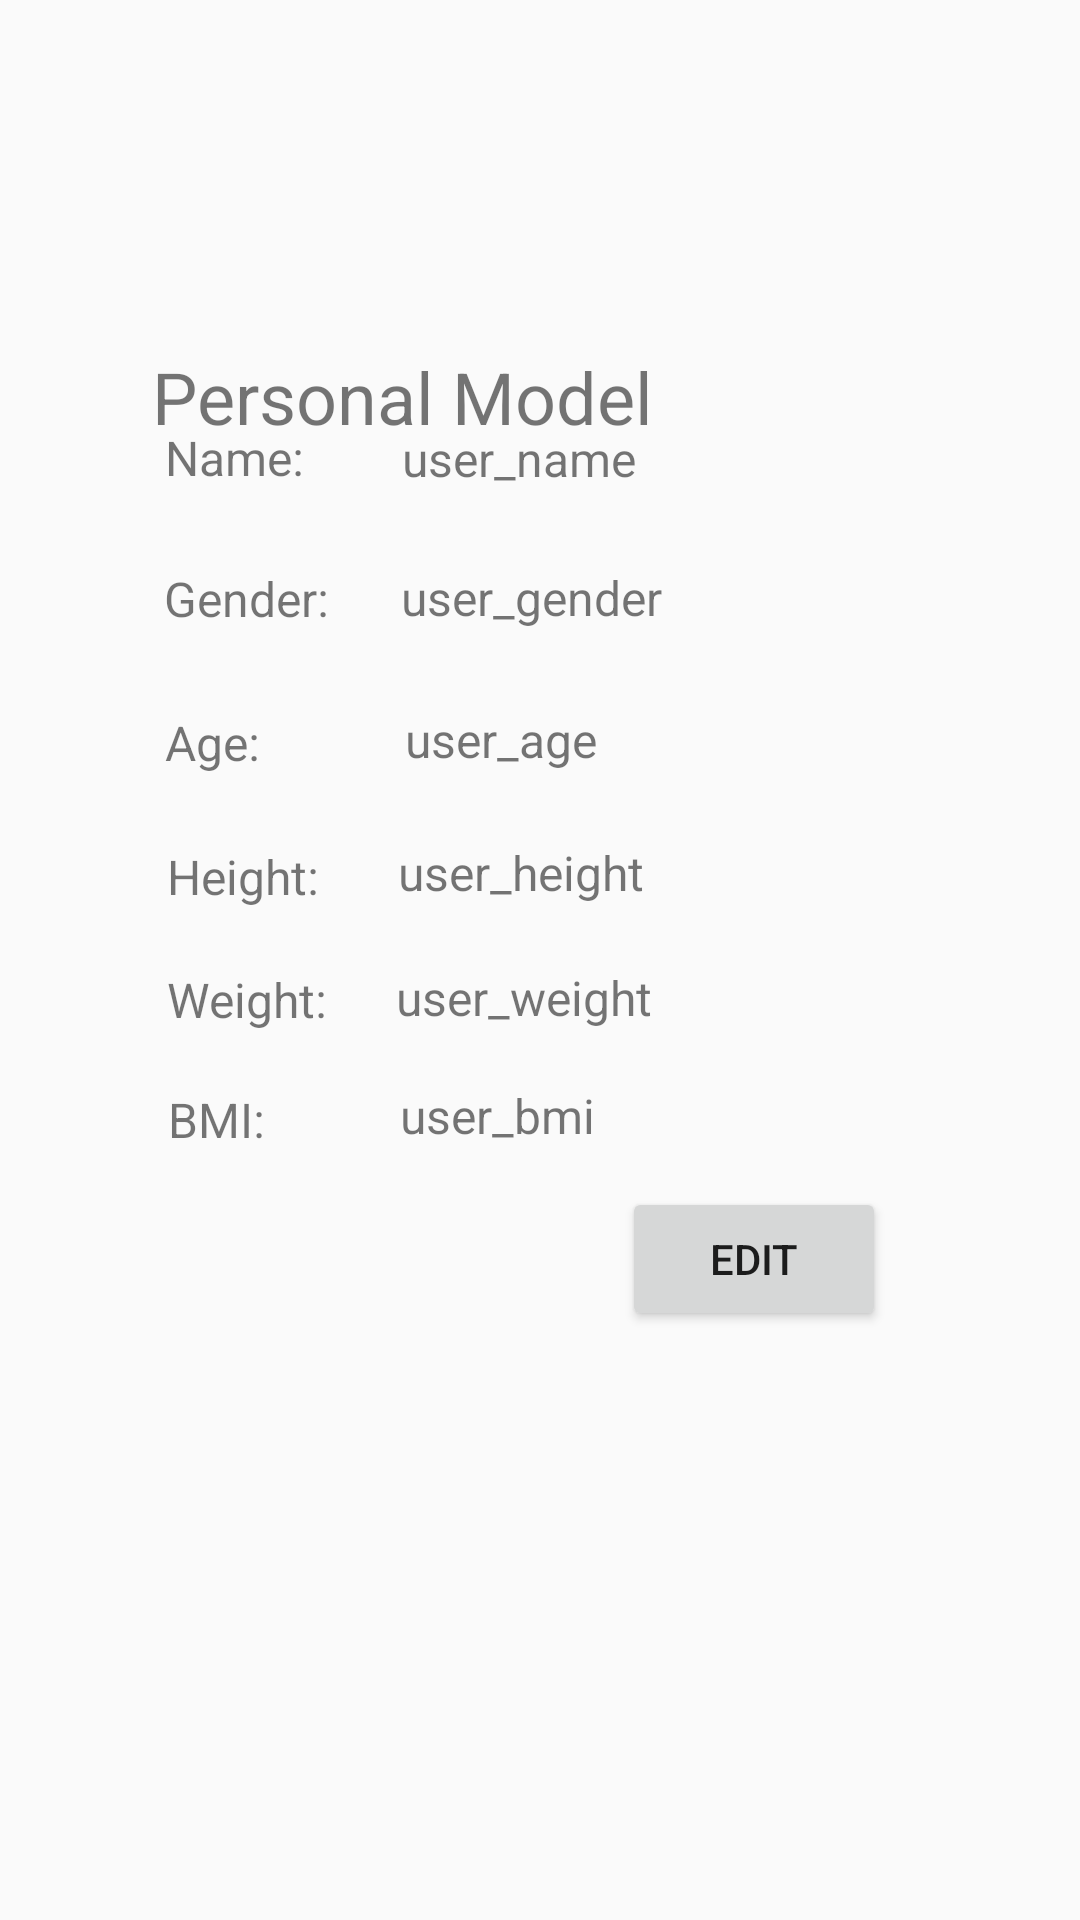

The Android layout XML behind this screen, and the referenced resources:
<!-- AndroidManifest.xml: application theme AppTheme -->
<!-- res/layout/fragment_user.xml -->
<?xml version="1.0" encoding="utf-8"?>
<FrameLayout xmlns:android="http://schemas.android.com/apk/res/android"
    xmlns:app="http://schemas.android.com/apk/res-auto"
    xmlns:tools="http://schemas.android.com/tools"
    android:id="@+id/frameLayout"
    android:layout_width="match_parent"
    android:layout_height="match_parent"
    tools:context=".UserFragment">

    <android.support.constraint.ConstraintLayout
        android:layout_width="match_parent"
        android:layout_height="match_parent">

        <TextView
            android:id="@+id/user_height"
            android:layout_width="wrap_content"
            android:layout_height="wrap_content"
            android:text="@string/user_height"
            android:textSize="16sp"
            app:layout_constraintBottom_toBottomOf="parent"
            app:layout_constraintEnd_toEndOf="parent"
            app:layout_constraintHorizontal_bias="0.477"
            app:layout_constraintStart_toStartOf="parent"
            app:layout_constraintTop_toTopOf="parent"
            app:layout_constraintVertical_bias="0.453" />

        <TextView
            android:id="@+id/user_weight"
            android:layout_width="wrap_content"
            android:layout_height="wrap_content"
            android:text="@string/user_weight"
            android:textSize="16sp"
            app:layout_constraintBottom_toBottomOf="parent"
            app:layout_constraintEnd_toEndOf="parent"
            app:layout_constraintHorizontal_bias="0.481"
            app:layout_constraintStart_toStartOf="parent"
            app:layout_constraintTop_toTopOf="parent"
            app:layout_constraintVertical_bias="0.52" />

        <TextView
            android:id="@+id/user_gender"
            android:layout_width="wrap_content"
            android:layout_height="25dp"
            android:text="@string/user_gender"
            android:textSize="16sp"
            app:layout_constraintBottom_toBottomOf="parent"
            app:layout_constraintEnd_toEndOf="parent"
            app:layout_constraintHorizontal_bias="0.49"
            app:layout_constraintStart_toStartOf="parent"
            app:layout_constraintTop_toTopOf="parent"
            app:layout_constraintVertical_bias="0.306" />

        <TextView
            android:id="@+id/Name"
            android:layout_width="wrap_content"
            android:layout_height="wrap_content"
            android:layout_marginStart="8dp"
            android:layout_marginLeft="8dp"
            android:layout_marginTop="8dp"
            android:layout_marginEnd="8dp"
            android:layout_marginRight="8dp"
            android:layout_marginBottom="8dp"
            android:text="Name:"
            android:textSize="16sp"
            app:layout_constraintBottom_toBottomOf="parent"
            app:layout_constraintEnd_toEndOf="parent"
            app:layout_constraintHorizontal_bias="0.158"
            app:layout_constraintStart_toStartOf="parent"
            app:layout_constraintTop_toTopOf="parent"
            app:layout_constraintVertical_bias="0.222" />

        <TextView
            android:id="@+id/gender"
            android:layout_width="wrap_content"
            android:layout_height="wrap_content"
            android:layout_marginStart="8dp"
            android:layout_marginLeft="8dp"
            android:layout_marginEnd="8dp"
            android:layout_marginRight="8dp"
            android:text="Gender:"
            android:textSize="16sp"
            app:layout_constraintBottom_toBottomOf="parent"
            app:layout_constraintEnd_toEndOf="parent"
            app:layout_constraintHorizontal_bias="0.161"
            app:layout_constraintStart_toStartOf="parent"
            app:layout_constraintTop_toTopOf="parent"
            app:layout_constraintVertical_bias="0.305" />

        <TextView
            android:id="@+id/height"
            android:layout_width="wrap_content"
            android:layout_height="wrap_content"
            android:layout_marginStart="8dp"
            android:layout_marginLeft="8dp"
            android:layout_marginTop="8dp"
            android:layout_marginEnd="8dp"
            android:layout_marginRight="8dp"
            android:layout_marginBottom="8dp"
            android:text="Height:"
            android:textSize="16sp"
            app:layout_constraintBottom_toBottomOf="parent"
            app:layout_constraintEnd_toEndOf="parent"
            app:layout_constraintHorizontal_bias="0.162"
            app:layout_constraintStart_toStartOf="parent"
            app:layout_constraintTop_toTopOf="parent"
            app:layout_constraintVertical_bias="0.454" />

        <TextView
            android:id="@+id/weight"
            android:layout_width="wrap_content"
            android:layout_height="wrap_content"
            android:layout_marginStart="8dp"
            android:layout_marginLeft="8dp"
            android:layout_marginTop="8dp"
            android:layout_marginEnd="8dp"
            android:layout_marginRight="8dp"
            android:layout_marginBottom="8dp"
            android:text="Weight:"
            android:textSize="16sp"
            app:layout_constraintBottom_toBottomOf="parent"
            app:layout_constraintEnd_toEndOf="parent"
            app:layout_constraintHorizontal_bias="0.164"
            app:layout_constraintStart_toStartOf="parent"
            app:layout_constraintTop_toTopOf="parent"
            app:layout_constraintVertical_bias="0.522" />

        <TextView
            android:id="@+id/personal_model"
            android:layout_width="wrap_content"
            android:layout_height="wrap_content"
            android:layout_marginTop="8dp"
            android:layout_marginBottom="468dp"
            android:text="Personal Model"
            android:textSize="24sp"
            app:layout_constraintBottom_toBottomOf="parent"
            app:layout_constraintEnd_toEndOf="parent"
            app:layout_constraintHorizontal_bias="0.263"
            app:layout_constraintStart_toStartOf="parent"
            app:layout_constraintTop_toTopOf="parent"
            app:layout_constraintVertical_bias="0.821" />

        <TextView
            android:id="@+id/user_name"
            android:layout_width="wrap_content"
            android:layout_height="21dp"
            android:layout_marginStart="8dp"
            android:layout_marginLeft="8dp"
            android:layout_marginTop="8dp"
            android:layout_marginEnd="8dp"
            android:layout_marginRight="8dp"
            android:layout_marginBottom="8dp"
            android:text="@string/user_name"
            android:textSize="16sp"
            app:layout_constraintBottom_toBottomOf="parent"
            app:layout_constraintEnd_toEndOf="parent"
            app:layout_constraintHorizontal_bias="0.474"
            app:layout_constraintStart_toStartOf="parent"
            app:layout_constraintTop_toTopOf="parent"
            app:layout_constraintVertical_bias="0.222" />

        <TextView
            android:id="@+id/age"
            android:layout_width="wrap_content"
            android:layout_height="wrap_content"
            android:text="Age:"
            android:textSize="16sp"
            app:layout_constraintBottom_toBottomOf="parent"
            app:layout_constraintEnd_toEndOf="parent"
            app:layout_constraintHorizontal_bias="0.168"
            app:layout_constraintStart_toStartOf="parent"
            app:layout_constraintTop_toTopOf="parent"
            app:layout_constraintVertical_bias="0.383" />

        <TextView
            android:id="@+id/user_age"
            android:layout_width="wrap_content"
            android:layout_height="wrap_content"
            android:text="@string/user_age"
            android:textSize="16sp"
            app:layout_constraintBottom_toBottomOf="parent"
            app:layout_constraintEnd_toEndOf="parent"
            app:layout_constraintHorizontal_bias="0.456"
            app:layout_constraintStart_toStartOf="parent"
            app:layout_constraintTop_toTopOf="parent"
            app:layout_constraintVertical_bias="0.381" />

        <Button
            android:id="@+id/user_edit"
            android:layout_width="wrap_content"
            android:layout_height="wrap_content"
            android:layout_marginStart="8dp"
            android:layout_marginLeft="8dp"
            android:layout_marginTop="8dp"
            android:layout_marginEnd="8dp"
            android:layout_marginRight="8dp"
            android:layout_marginBottom="8dp"
            android:text="@string/user_edit"
            app:layout_constraintBottom_toBottomOf="parent"
            app:layout_constraintEnd_toEndOf="parent"
            app:layout_constraintHorizontal_bias="0.778"
            app:layout_constraintStart_toStartOf="parent"
            app:layout_constraintTop_toTopOf="parent"
            app:layout_constraintVertical_bias="0.673" />

        <TextView
            android:id="@+id/bmi"
            android:layout_width="wrap_content"
            android:layout_height="wrap_content"
            android:layout_marginStart="8dp"
            android:layout_marginLeft="8dp"
            android:layout_marginTop="8dp"
            android:layout_marginEnd="8dp"
            android:layout_marginRight="8dp"
            android:layout_marginBottom="8dp"
            android:text="BMI:"
            android:textSize="16sp"
            app:layout_constraintBottom_toBottomOf="parent"
            app:layout_constraintEnd_toEndOf="parent"
            app:layout_constraintHorizontal_bias="0.154"
            app:layout_constraintStart_toStartOf="parent"
            app:layout_constraintTop_toTopOf="parent"
            app:layout_constraintVertical_bias="0.588" />

        <TextView
            android:id="@+id/user_bmi"
            android:layout_width="wrap_content"
            android:layout_height="wrap_content"
            android:layout_marginStart="8dp"
            android:layout_marginLeft="8dp"
            android:layout_marginTop="8dp"
            android:layout_marginEnd="8dp"
            android:layout_marginRight="8dp"
            android:layout_marginBottom="8dp"
            android:text="@string/user_bmi"
            android:textSize="16sp"
            app:layout_constraintBottom_toBottomOf="parent"
            app:layout_constraintEnd_toEndOf="parent"
            app:layout_constraintHorizontal_bias="0.449"
            app:layout_constraintStart_toStartOf="parent"
            app:layout_constraintTop_toTopOf="parent"
            app:layout_constraintVertical_bias="0.586" />
    </android.support.constraint.ConstraintLayout>
</FrameLayout>
<!-- resources referenced by this layout -->
<resources>
  <string name="user_age">user_age</string>
  <string name="user_bmi">user_bmi</string>
  <string name="user_edit">EDIT</string>
  <string name="user_gender">user_gender</string>
  <string name="user_height">user_height</string>
  <string name="user_name">user_name</string>
  <string name="user_weight">user_weight</string>
  <style name="AppTheme" parent="Theme.AppCompat.Light.DarkActionBar">
          
          <item name="colorPrimary">@color/colorPrimary</item>
          <item name="colorPrimaryDark">@color/colorPrimaryDark</item>
          <item name="colorAccent">@color/colorAccent</item>
      </style>
  <!-- not gathered from this repository: default colours our renderer supplied (Android Studio template values) -->
  <color name="colorPrimary">#FF6200EE</color>
  <color name="colorPrimaryDark">#FF3700B3</color>
  <color name="colorAccent">#FF03DAC5</color>
</resources>
